Dataset: data-content (GitHub, kenta12/start11). Classes: burger, cheese, chicken curry, chocolate, corn, ebimayo shrimp mayonnaise, lemon, mentai spicy cod roe, natto fermented soybeans, premium cheese, premium mentai, premium steak, rusk, salad, salami, takoyaki octopus balls, tongue meat, tonkatsu pork cutlet, yakitori grilled chicken.

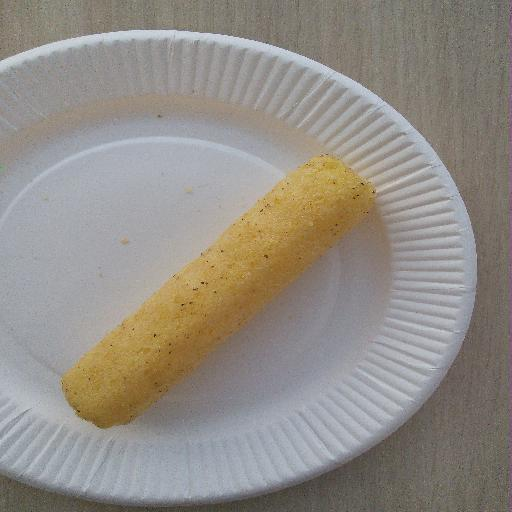
Label: tongue meat

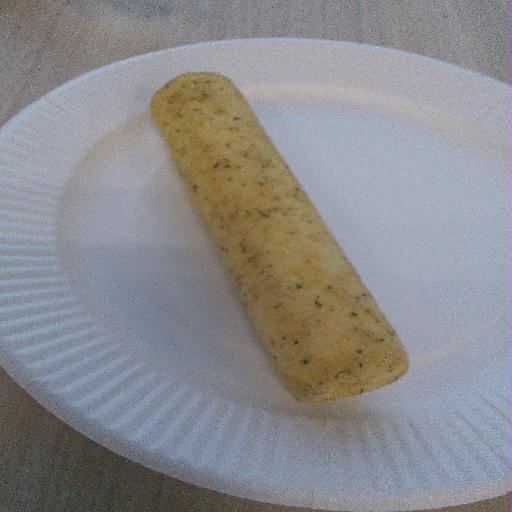
Label: salami

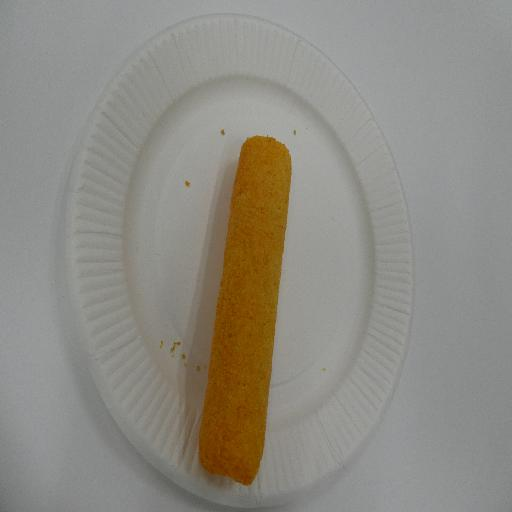
Label: cheese

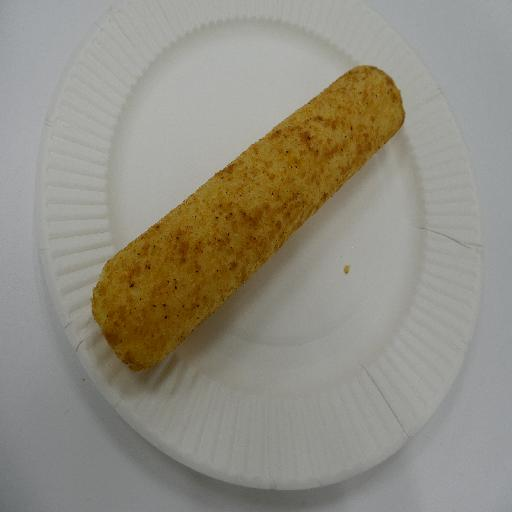
Label: premium steak

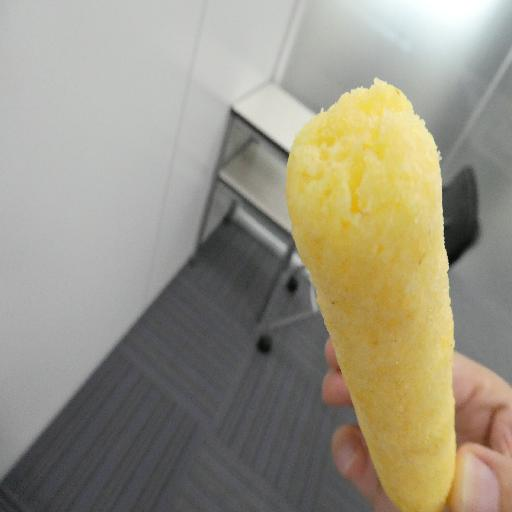
Label: rusk

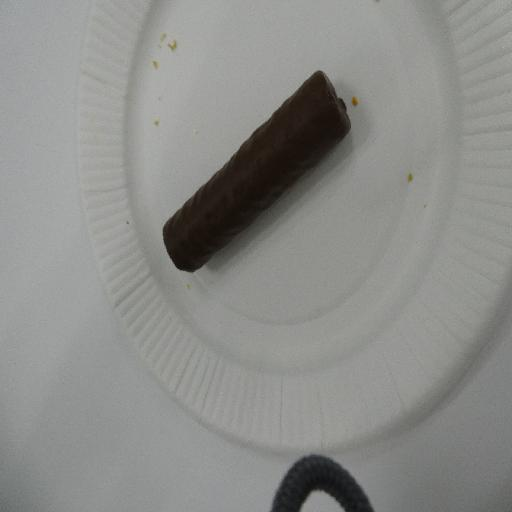
Label: chocolate
